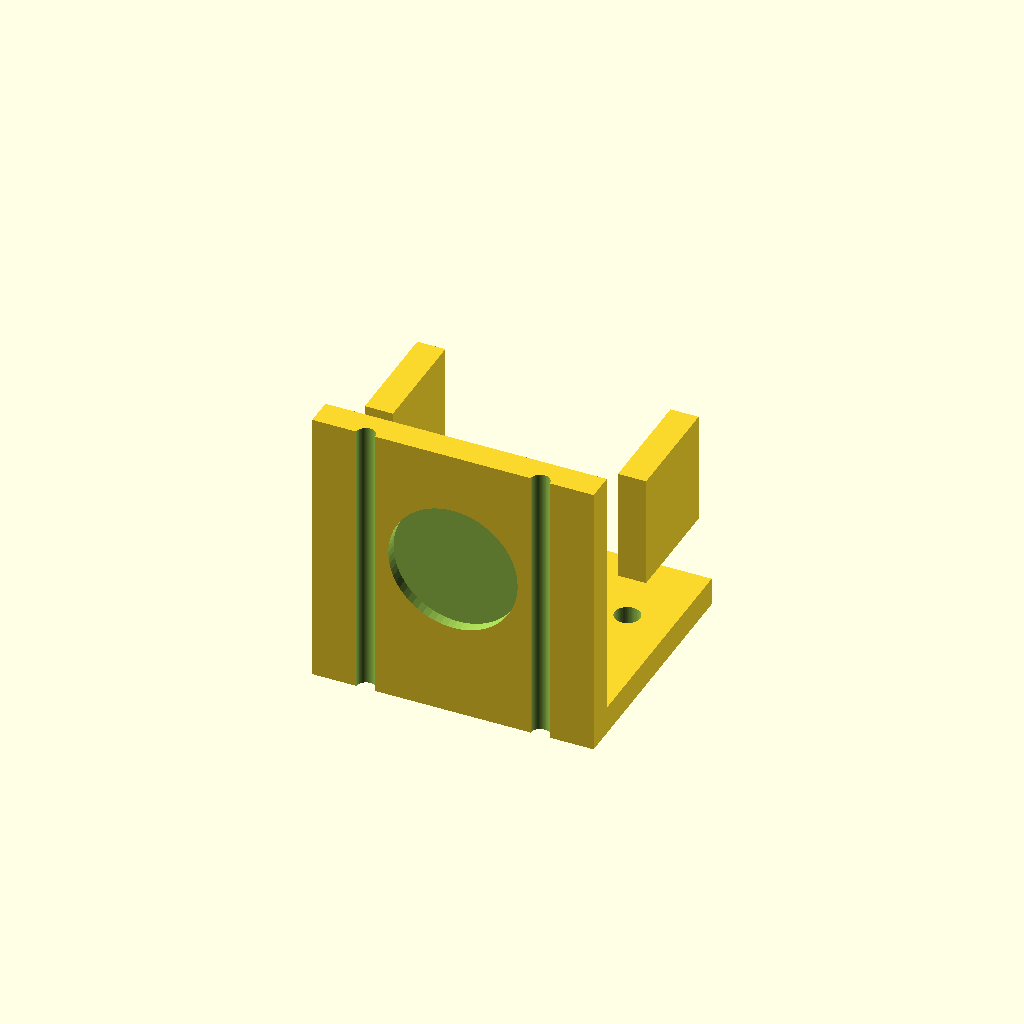
Cell 1: rendered with the file's own defaults.
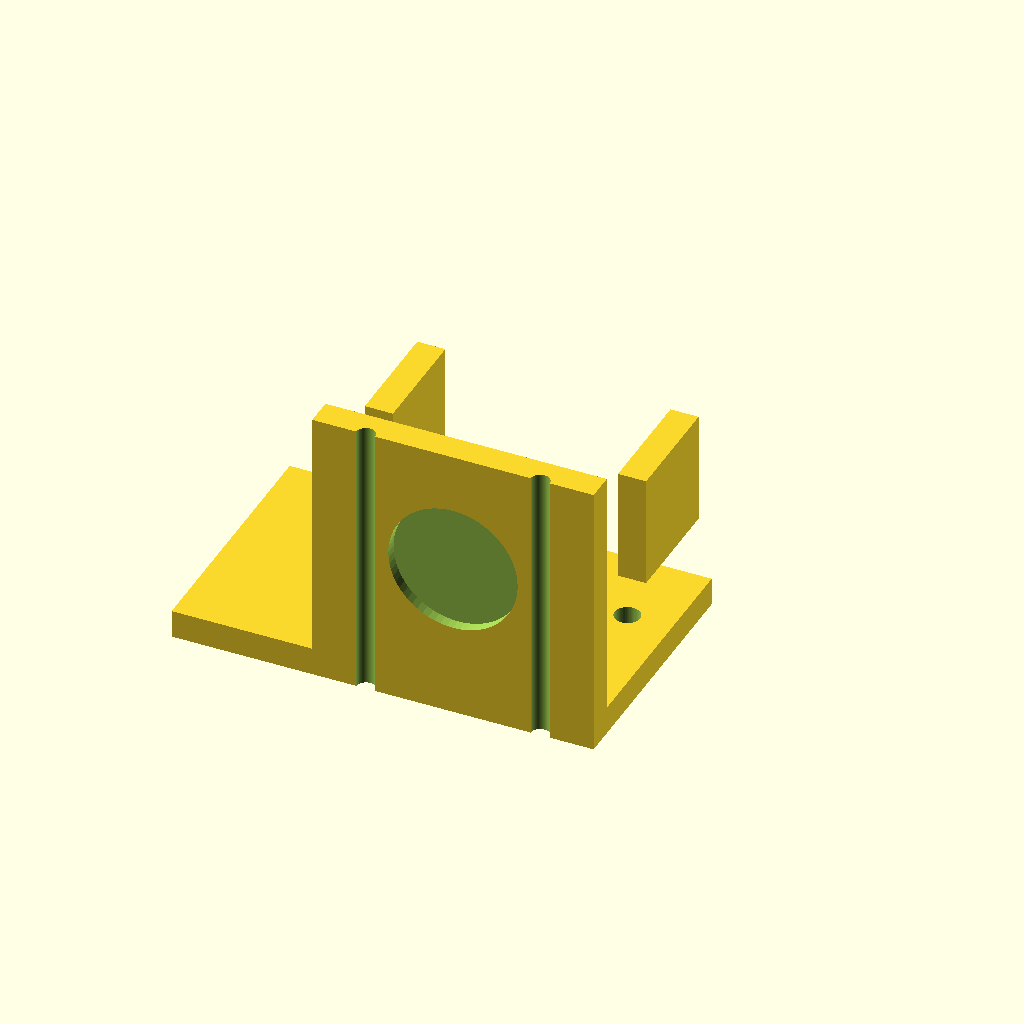
Cell 2: the same model with base_x0 = -50.
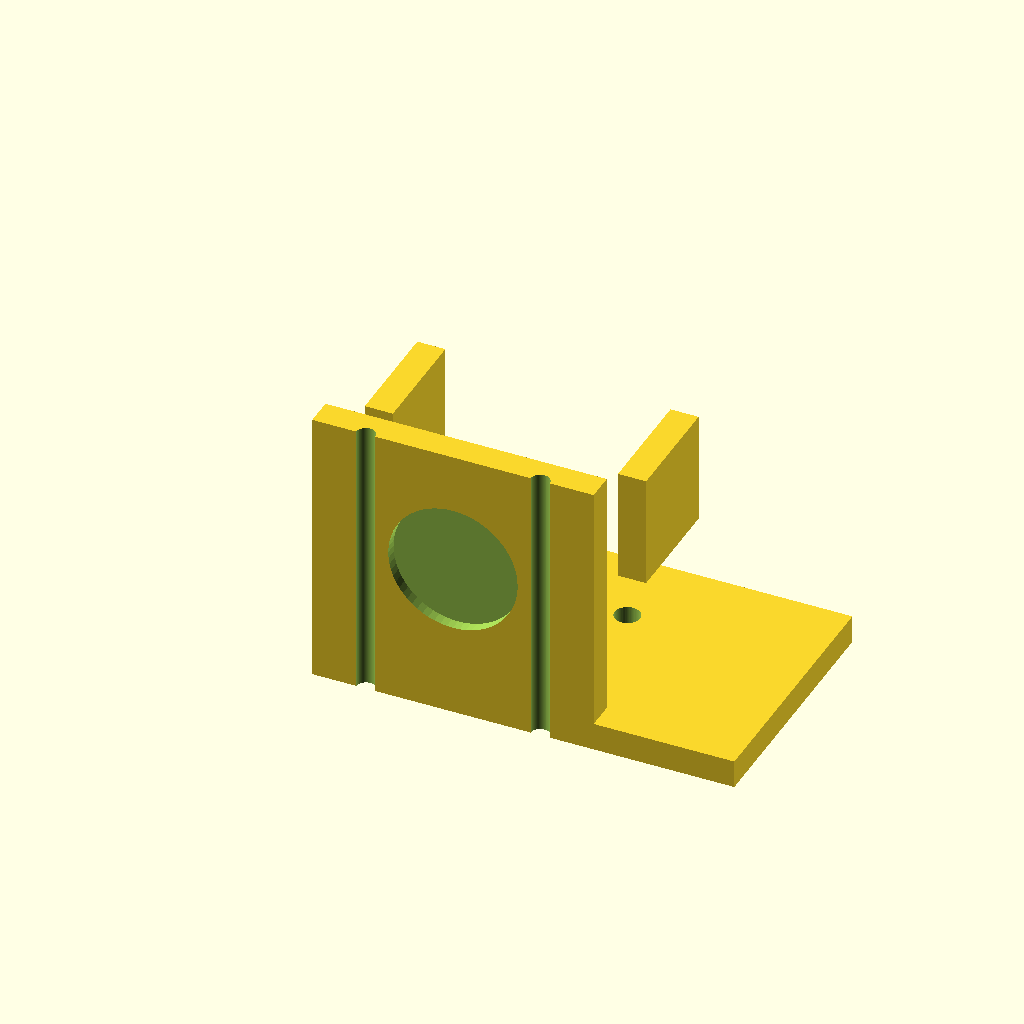
Cell 3: base_x1 = 50 (everything else at default).
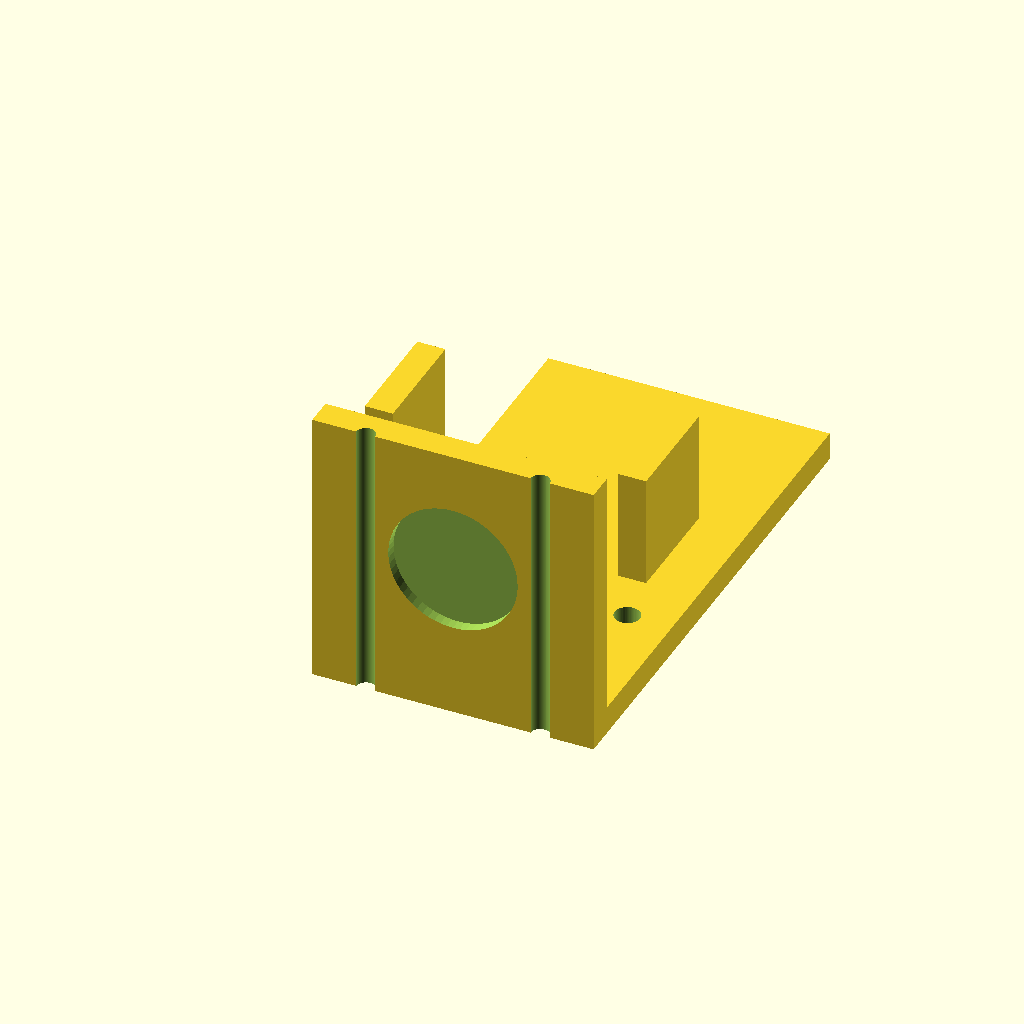
Cell 4: the same model with base_y1 = 90.
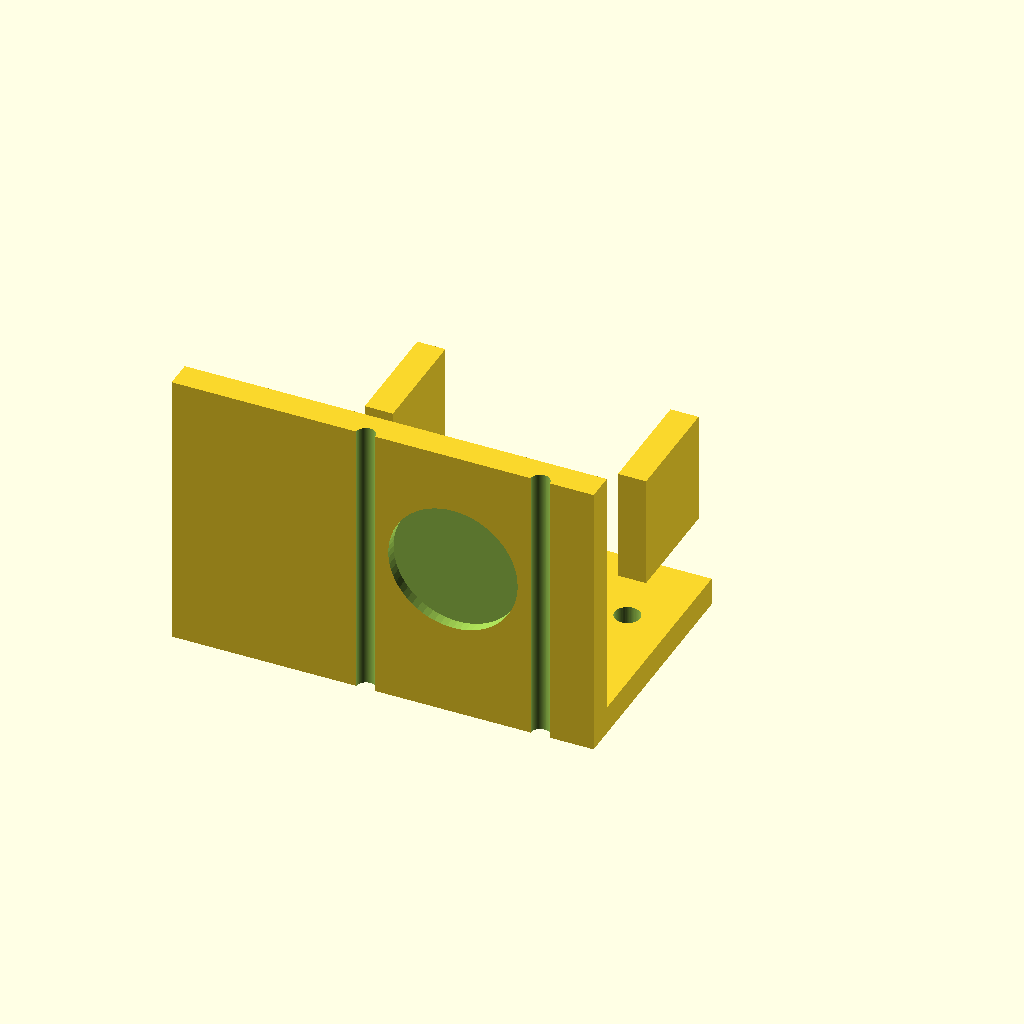
Cell 5: motor_x0 = -50 (everything else at default).
One fixed orthographic camera (rotation 55°, 0°, 25°; colour scheme Cornfield) for every cell.
Source of the model, bench/results/gpu-v11s1-h1-g13/code/scadcoder-v11s1/nema17_motor_bracket_s6_a0.scad:
// L-shaped mounting bracket for NEMA 17 stepper motor (syringe pump)
// Print orientation: base plate on bed (z = 0), motor plate builds upward.

// ---------------- Parameters ----------------
base_x0      = -25;   // base plate x start
base_x1      = 25;    // base plate x end
base_y0      = 0;     // base plate y start
base_y1      = 45;    // base plate y end
base_z       = 5;     // base plate thickness

motor_x0     = -25;   // motor plate x start
motor_x1     = 25;    // motor plate x end
motor_y0     = 0;     // motor plate y start
motor_y1     = 5;     // motor plate y end (top)
motor_z      = 50;    // motor plate height

hole_m4_x    = -17;   // M4 hole x position (left)
hole_m4_y    = 30;    // M4 hole y position
hole_m4_d    = 4.5;   // M4 hole diameter

hole_m4_x2   = 17;    // M4 hole x position (right)

boss_d       = 23;    // motor centring boss hole diameter
boss_x       = 0;     // boss hole x centre
boss_z       = 28;    // boss hole z centre

screw_d      = 3.4;   // M3 screw hole diameter
screw_pitch  = 31;    // square pattern side length
screw_count  = 4;     // number of screw holes

gusset_t     = 5;     // gusset thickness (X)
gusset_leg   = 20;    // right triangle leg length (Y and Z)
gusset_x0    = -25;   // left gusset x start
gusset_x1    = -20;   // left gusset x end
gusset_x2    = 20;    // right gusset x start
gusset_x3    = 25;    // right gusset x end

eps          = 0.5;   // cutter overshoot past faces

$fn = 64;

// ---------------- Model ----------------
difference() {
    union() {
        // Base plate
        translate([base_x0, base_y0, 0])
            cube([base_x1 - base_x0, base_y1 - base_y0, base_z]);

        // Motor plate, standing on back edge of base
        translate([motor_x0, motor_y0, 0])
            cube([motor_x1 - motor_x0, motor_y1 - motor_y0, motor_z]);

        // Gussets, flush with left and right edges
        for (sx = [-1, 1])
            translate([sx > 0 ? gusset_x2 : gusset_x0,
                       gusset_leg,
                       gusset_leg])
                cube([gusset_t,
                      gusset_leg,
                      gusset_leg]);
    }

    // Vertical M4 through-holes in base
    for (hx = [hole_m4_x, hole_m4_x2])
        translate([hx, hole_m4_y, -eps])
            cylinder(d = hole_m4_d, h = base_z + 2 * eps);

    // Motor boss hole through motor plate (along Y)
    translate([boss_x, 0, boss_z])
        rotate([90, 0, 0])
            cylinder(d = boss_d, h = motor_y1 - motor_y0 - 2 * eps, center = true);

    // M3 screw holes on square pattern, centred on boss hole
    for (i = [0 : screw_count - 1]) {
        x = (i % 2 == 0) ? -screw_pitch / 2 : screw_pitch / 2;
        z = (i < 2) ? -screw_pitch / 2 : screw_pitch / 2;
        translate([x, 0, z])
            cylinder(d = screw_d, h = motor_z + 2 * eps);
    }
}
Parameter table extracted from the source (name, type, default, range or options):
base_x0: number, default -25
base_x1: number, default 25
base_y0: number, default 0
base_y1: number, default 45
base_z: number, default 5
motor_x0: number, default -25
motor_x1: number, default 25
motor_y0: number, default 0
motor_y1: number, default 5
motor_z: number, default 50
hole_m4_x: number, default -17
hole_m4_y: number, default 30
hole_m4_d: number, default 4.5
hole_m4_x2: number, default 17
boss_d: number, default 23
boss_x: number, default 0
boss_z: number, default 28
screw_d: number, default 3.4
screw_pitch: number, default 31
screw_count: number, default 4
gusset_t: number, default 5
gusset_leg: number, default 20
gusset_x0: number, default -25
gusset_x1: number, default -20
gusset_x2: number, default 20
gusset_x3: number, default 25
eps: number, default 0.5
